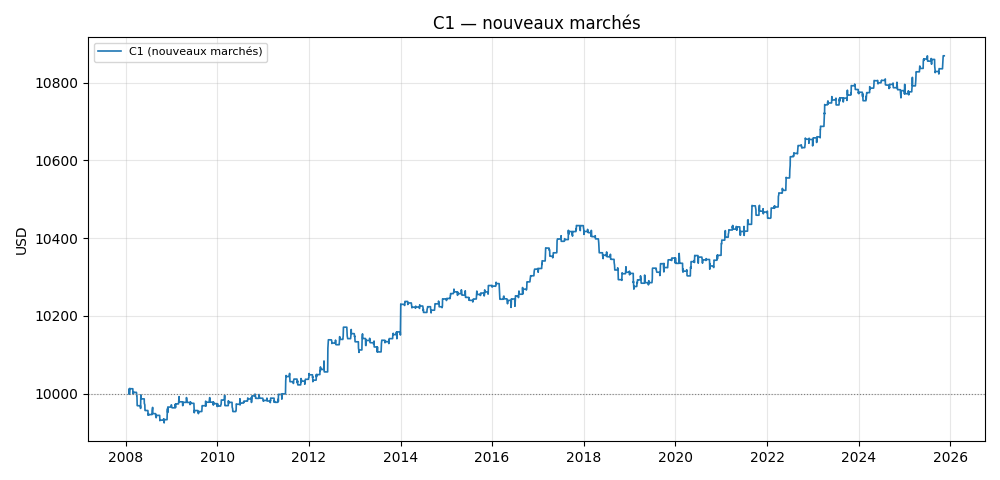

Source data for this figure (header and first rows):
date, equity, equity_pire, balance
2008-01-29, 10000, 10000, 10000
2008-01-30, 10000, 10000, 10000
2008-01-31, 10012, 9995, 10000
2008-02-01, 9998, 9995, 10000
2008-02-04, 10013, 9996, 10000
2008-02-05, 10013, 10012, 9999
2008-02-06, 10012, 10012, 10012
2008-02-07, 10012, 10012, 10012
2008-02-08, 10012, 10012, 10012
2008-02-11, 10012, 10012, 10012
2008-02-12, 10012, 10012, 10012
2008-02-13, 10012, 10012, 10012
2008-02-14, 10012, 10012, 10012
2008-02-15, 10012, 10012, 10012
2008-02-18, 10012, 10012, 10012
2008-02-19, 10012, 10012, 10012
2008-02-20, 10012, 10012, 10012
2008-02-21, 10012, 10012, 10012
2008-02-22, 10012, 10012, 10012
2008-02-25, 10012, 10012, 10012
2008-02-26, 10012, 10012, 10012
2008-02-27, 10012, 10012, 10012
2008-02-28, 10012, 10012, 10012
2008-02-29, 10005, 10002, 10012
2008-03-03, 9998, 9996, 10012
2008-03-04, 10005, 9991, 10012
2008-03-05, 10003, 9992, 10012
2008-03-06, 10003, 10003, 10003
2008-03-07, 10003, 10003, 10003
2008-03-10, 10003, 10003, 10003
2008-03-11, 10003, 10003, 10003
2008-03-12, 10003, 10003, 10003
2008-03-13, 10003, 10003, 10003
2008-03-14, 10003, 10003, 10003
2008-03-17, 10003, 10003, 10003
2008-03-18, 10003, 10003, 10003
2008-03-19, 10003, 10003, 10003
2008-03-20, 10003, 10003, 10003
2008-03-21, 10003, 10003, 10003
2008-03-24, 10003, 10003, 10003
2008-03-25, 10003, 10003, 10003
2008-03-26, 10003, 10003, 10003
2008-03-27, 10003, 10003, 10003
2008-03-28, 10003, 10003, 10003
2008-03-31, 9994, 9988, 10003
2008-04-01, 9994, 9986, 10003
2008-04-02, 9973, 9969, 10003
2008-04-03, 9969, 9964, 10003
2008-04-04, 9969, 9969, 9969
2008-04-07, 9969, 9969, 9969
2008-04-08, 9969, 9969, 9969
2008-04-09, 9969, 9969, 9969
2008-04-10, 9969, 9969, 9969
2008-04-11, 9969, 9969, 9969
2008-04-14, 9969, 9969, 9969
2008-04-15, 9969, 9969, 9969
2008-04-16, 9969, 9969, 9969
2008-04-17, 9969, 9969, 9969
2008-04-18, 9969, 9969, 9969
2008-04-21, 9969, 9969, 9969
... 4,583 more rows
